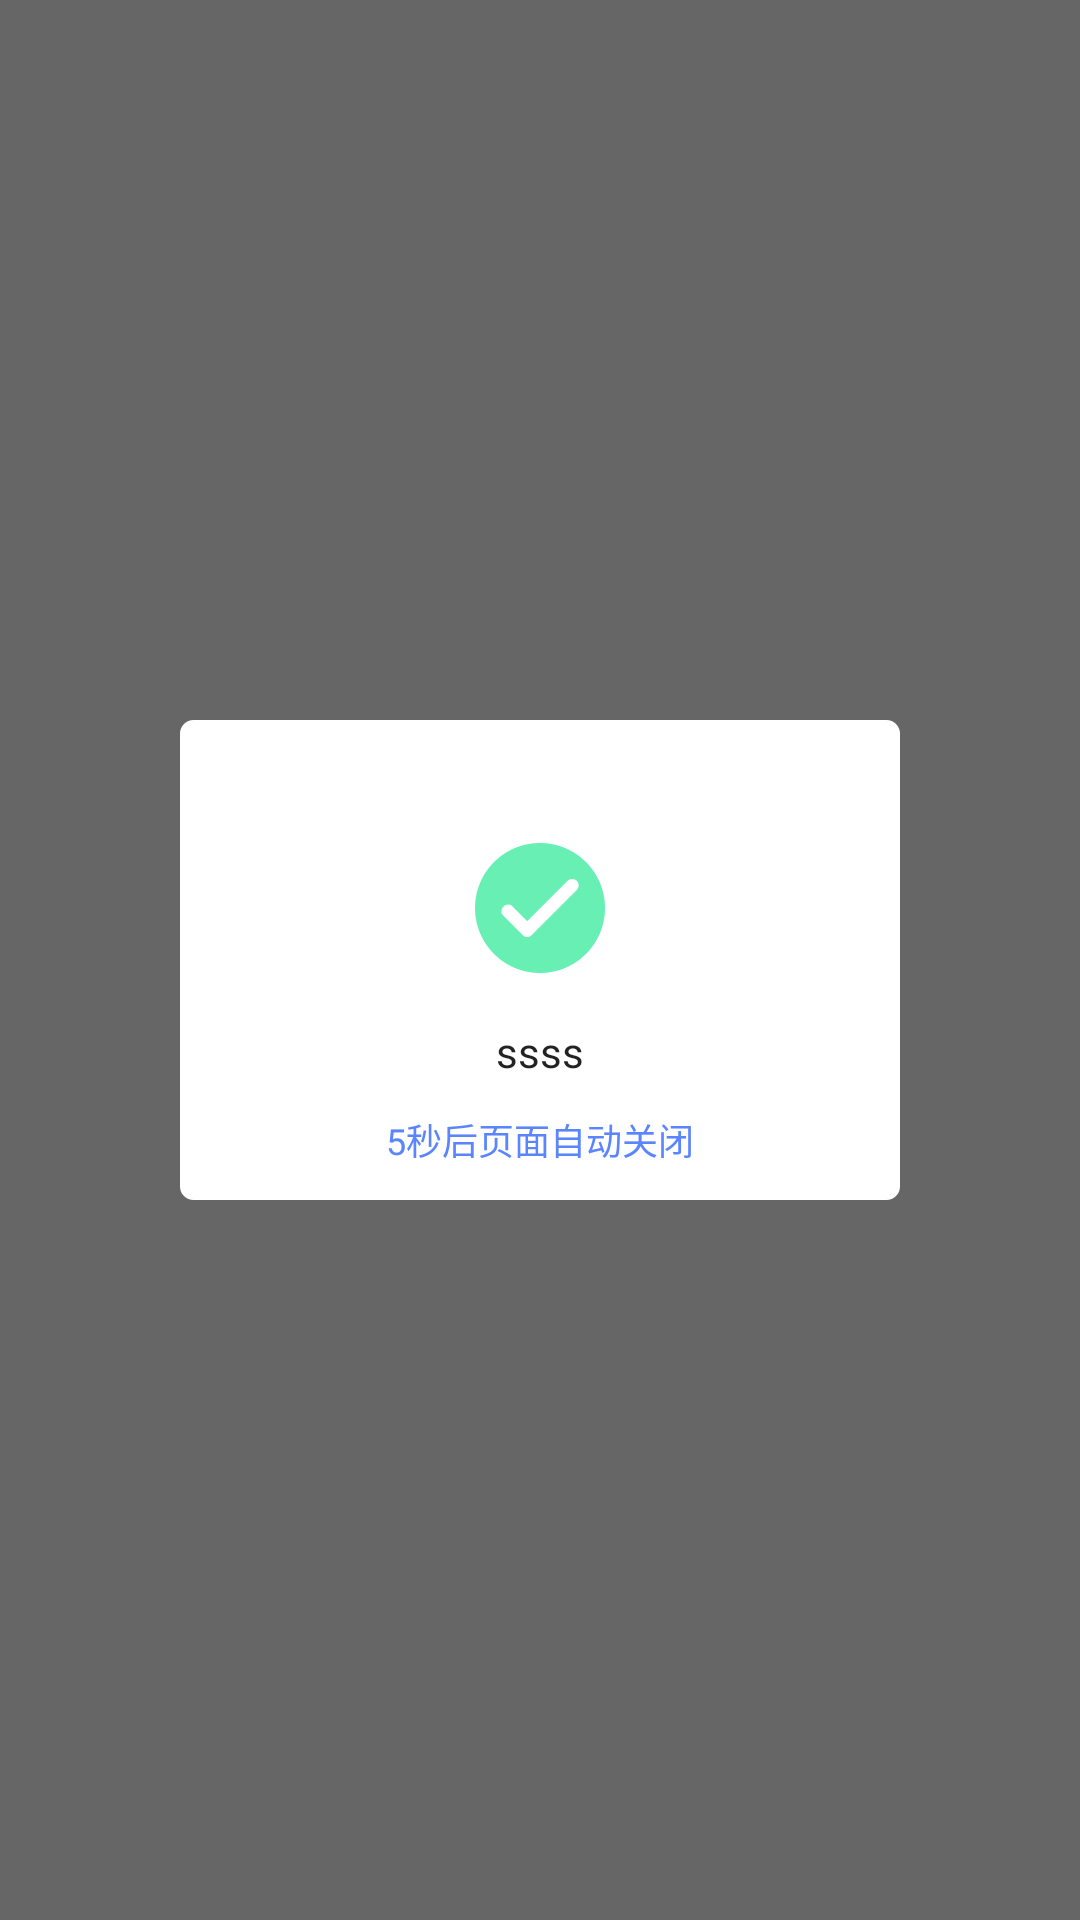

The Android layout XML behind this screen, and the referenced resources:
<!-- AndroidManifest.xml: application theme AppTheme -->
<!-- res/layout/popwindow_result.xml -->
<?xml version="1.0" encoding="utf-8"?>
<RelativeLayout xmlns:android="http://schemas.android.com/apk/res/android"
    android:layout_width="match_parent"
    android:layout_height="match_parent"
    android:background="@color/_666666">

    <RelativeLayout
        android:layout_width="@dimen/dp_240"
        android:layout_height="@dimen/dp_160"
        android:layout_centerInParent="true"
        android:background="@drawable/bg_popwindow">


        <androidx.appcompat.widget.AppCompatImageView
            android:id="@+id/img_pop"
            android:layout_width="wrap_content"
            android:layout_height="@dimen/dp_45"
            android:src="@mipmap/icon_green"
            android:layout_centerHorizontal="true"
            android:layout_marginTop="@dimen/dp_40"/>



        <TextView
            android:id="@+id/tv_offtime"
            android:layout_width="match_parent"
            android:layout_height="@dimen/dp_40"
            android:gravity="center"
            android:text="5秒后页面自动关闭"
            android:textColor="@color/colorPrimary"
            android:layout_alignParentBottom="true"
            android:textSize="@dimen/sp_12"/>
        <TextView
            android:id="@+id/tv_pop"
            android:layout_width="match_parent"
            android:layout_height="wrap_content"
            android:textColor="@color/gray_87"
            android:textSize="@dimen/sp_14"
            android:text="ssss"
            android:gravity="center"
            android:layout_above="@id/tv_offtime"/>

    </RelativeLayout>

</RelativeLayout>
<!-- resources referenced by this layout -->
<resources>
  <color name="_666666">#666666</color>
  <color name="colorPrimary">#5A85FF</color>
  <color name="gray_87">#de010101</color>
  <dimen name="dp_160">160dp</dimen>
  <dimen name="dp_240">240dp</dimen>
  <dimen name="dp_40">40dp</dimen>
  <dimen name="dp_45">45dp</dimen>
  <dimen name="sp_12">12sp</dimen>
  <dimen name="sp_14">14sp</dimen>
  <!-- drawable bg_popwindow (drawable) -->
  <?xml version="1.0" encoding="utf-8"?>
  <shape xmlns:android="http://schemas.android.com/apk/res/android">
      <stroke
          android:width="@dimen/dp_1"
          android:color="@android:color/white" />
      <solid android:color="@android:color/white" />
      <corners android:radius="@dimen/dp_4" />
  </shape>
  <!-- mipmap icon_green: png bitmap (mipmap-xxhdpi, 3379 bytes) -->
  <style name="AppTheme" parent="Theme.AppCompat.Light.NoActionBar">
          
          <item name="colorPrimary">@color/colorPrimary</item>
          <item name="colorPrimaryDark">@color/colorPrimaryDark</item>
          <item name="colorAccent">@color/colorAccent</item>
          <item name="android:windowTranslucentStatus">false</item>
          <item name="android:windowTranslucentNavigation">true</item>
          <item name="android:statusBarColor" tools:targetApi="lollipop">@android:color/transparent</item>
          <item name="android:navigationBarColor" tools:targetApi="lollipop">@android:color/background_dark</item>
      </style>
  <dimen name="dp_1">1dp</dimen>
  <dimen name="dp_4">4dp</dimen>
  <color name="colorPrimaryDark">#4975F3</color>
  <color name="colorAccent">#5A85FF</color>
</resources>
